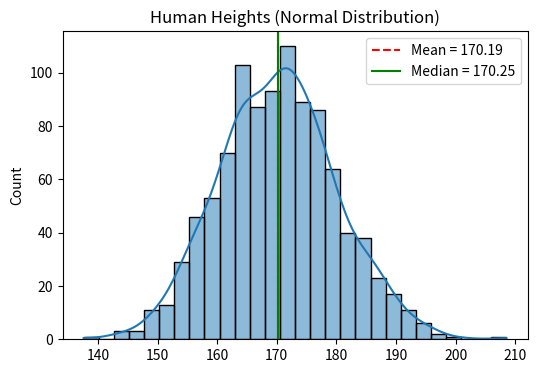
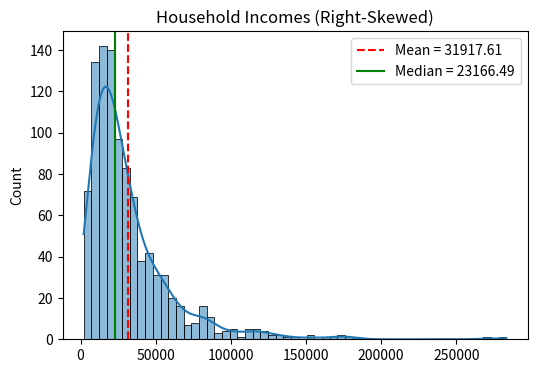
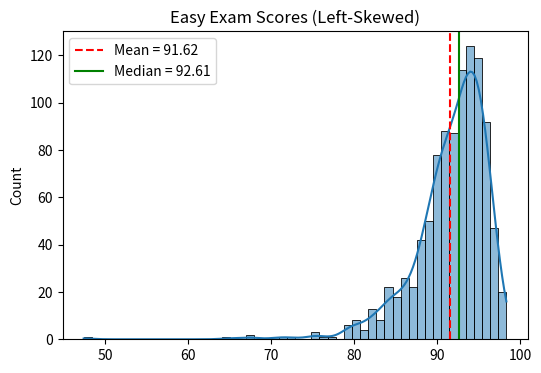
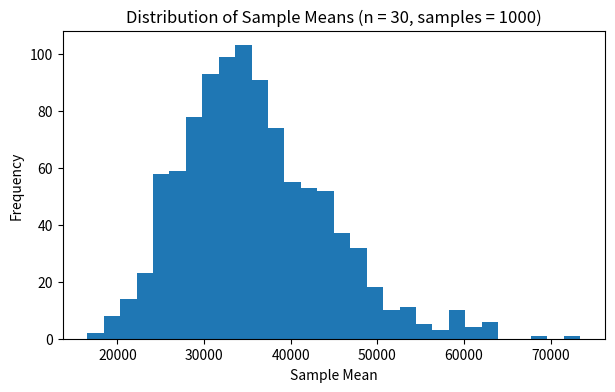

Write Python code to recreate these figures, in order.
#Task 1
#loading libraries & creating datasets
import pandas as pd
import numpy as np
import matplotlib.pyplot as plt
import seaborn as sns
np.random.seed(42)

# Normal distribution → Human Heights (cm)
heights = pd.Series(np.random.normal(loc=170, scale=10, size=1000))

# Right-skewed distribution → Household Incomes
incomes = pd.Series(np.random.lognormal(mean=10, sigma=0.8, size=1000))

# Left-skewed distribution → Easy Exam Scores
scores = pd.Series(100 - np.random.lognormal(mean=2, sigma=0.5, size=1000))

#Function to Plot Histogram + KDE & Compare Mean/Median
def analyze_distribution(data, title):
    mean = data.mean()
    median = data.median()

    plt.figure(figsize=(6,4))
    sns.histplot(data, kde=True)
    plt.axvline(mean, color='red', linestyle='--', label=f"Mean = {mean:.2f}")
    plt.axvline(median, color='green', linestyle='-', label=f"Median = {median:.2f}")
    plt.title(title)
    plt.legend()
    plt.show()

    print(f"{title}")
    print(f"Mean   : {mean:.2f}")
    print(f"Median : {median:.2f}")
    print("-" * 40)

#Analyze Each Dataset
#Human Heights (Normal Distribution)
analyze_distribution(heights, "Human Heights (Normal Distribution)")

#Household Incomes (Right-Skewed)
analyze_distribution(incomes, "Household Incomes (Right-Skewed)")

#Easy Exam Scores (Left-Skewed)
analyze_distribution(scores, "Easy Exam Scores (Left-Skewed)")

#Task 2
#loading libraries & creating datasets
import pandas as pd
import numpy as np

# Sample dataset (e.g., student scores)
data = {
    "student": ["A","B","C","D","E","F","G","H"],
    "score": [65, 70, 72, 68, 75, 73, 150, 69]  # 150 is extreme
}

df = pd.DataFrame(data)
print(df)

#Calculating  Mean (μ) and Standard Deviation (σ)
mean = df["score"].mean()
std = df["score"].std()

print("Mean (μ):", mean)
print("Standard Deviation (σ):", std)

#Creating the Z-Score Column
df["z_score"] = (df["score"] - mean) / std
print(df)

#Identify Statistical Outliers
outliers = df[df["z_score"].abs() > 3]
print("Outliers:")
print(outliers)

#Task 3
#load libraries
import numpy as np
import matplotlib.pyplot as plt

#Create a Heavily Skewed Dataset
np.random.seed(42)

# Skewed population (e.g., incomes)
population = np.random.lognormal(mean=10, sigma=1.0, size=100_000)

#Repeated Sampling (The Key Experiment)
sample_means = []

for _ in range(1000):
    sample = np.random.choice(population, size=30, replace=False)
    sample_means.append(sample.mean())

#Plot Histogram of Sample Means
plt.figure(figsize=(7,4))
plt.hist(sample_means, bins=30)
plt.title("Distribution of Sample Means (n = 30, samples = 1000)")
plt.xlabel("Sample Mean")
plt.ylabel("Frequency")
plt.show()
